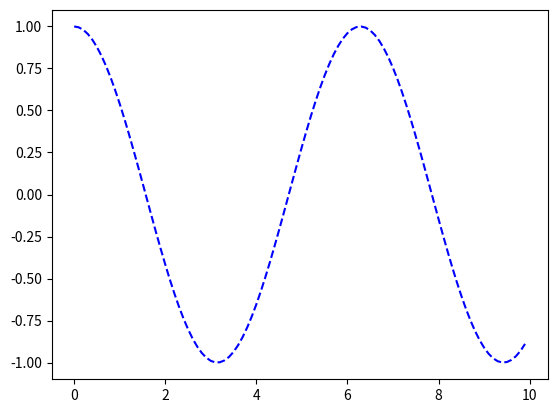

Here is the Python script that generated this plot:
'''
Örnek 23.20: Çizilen bir kosinüs grafiğin, ‘cosFigure.png’ ismi ile proje dosyası
ile aynı klasörde saklayan programı kodlayınız.
'''
#Program dosyası adı: Ornek23_20.py
#Grafik dosyası adı: cosFigure.png
import matplotlib.pyplot as plt
import numpy as np
#Kosinüs dalgası
x = np.arange(0, 10, 0.1)
y = np.cos(x)
plt.plot(x, y,'b--')
plt.savefig('cosFigure.png')
plt.show()